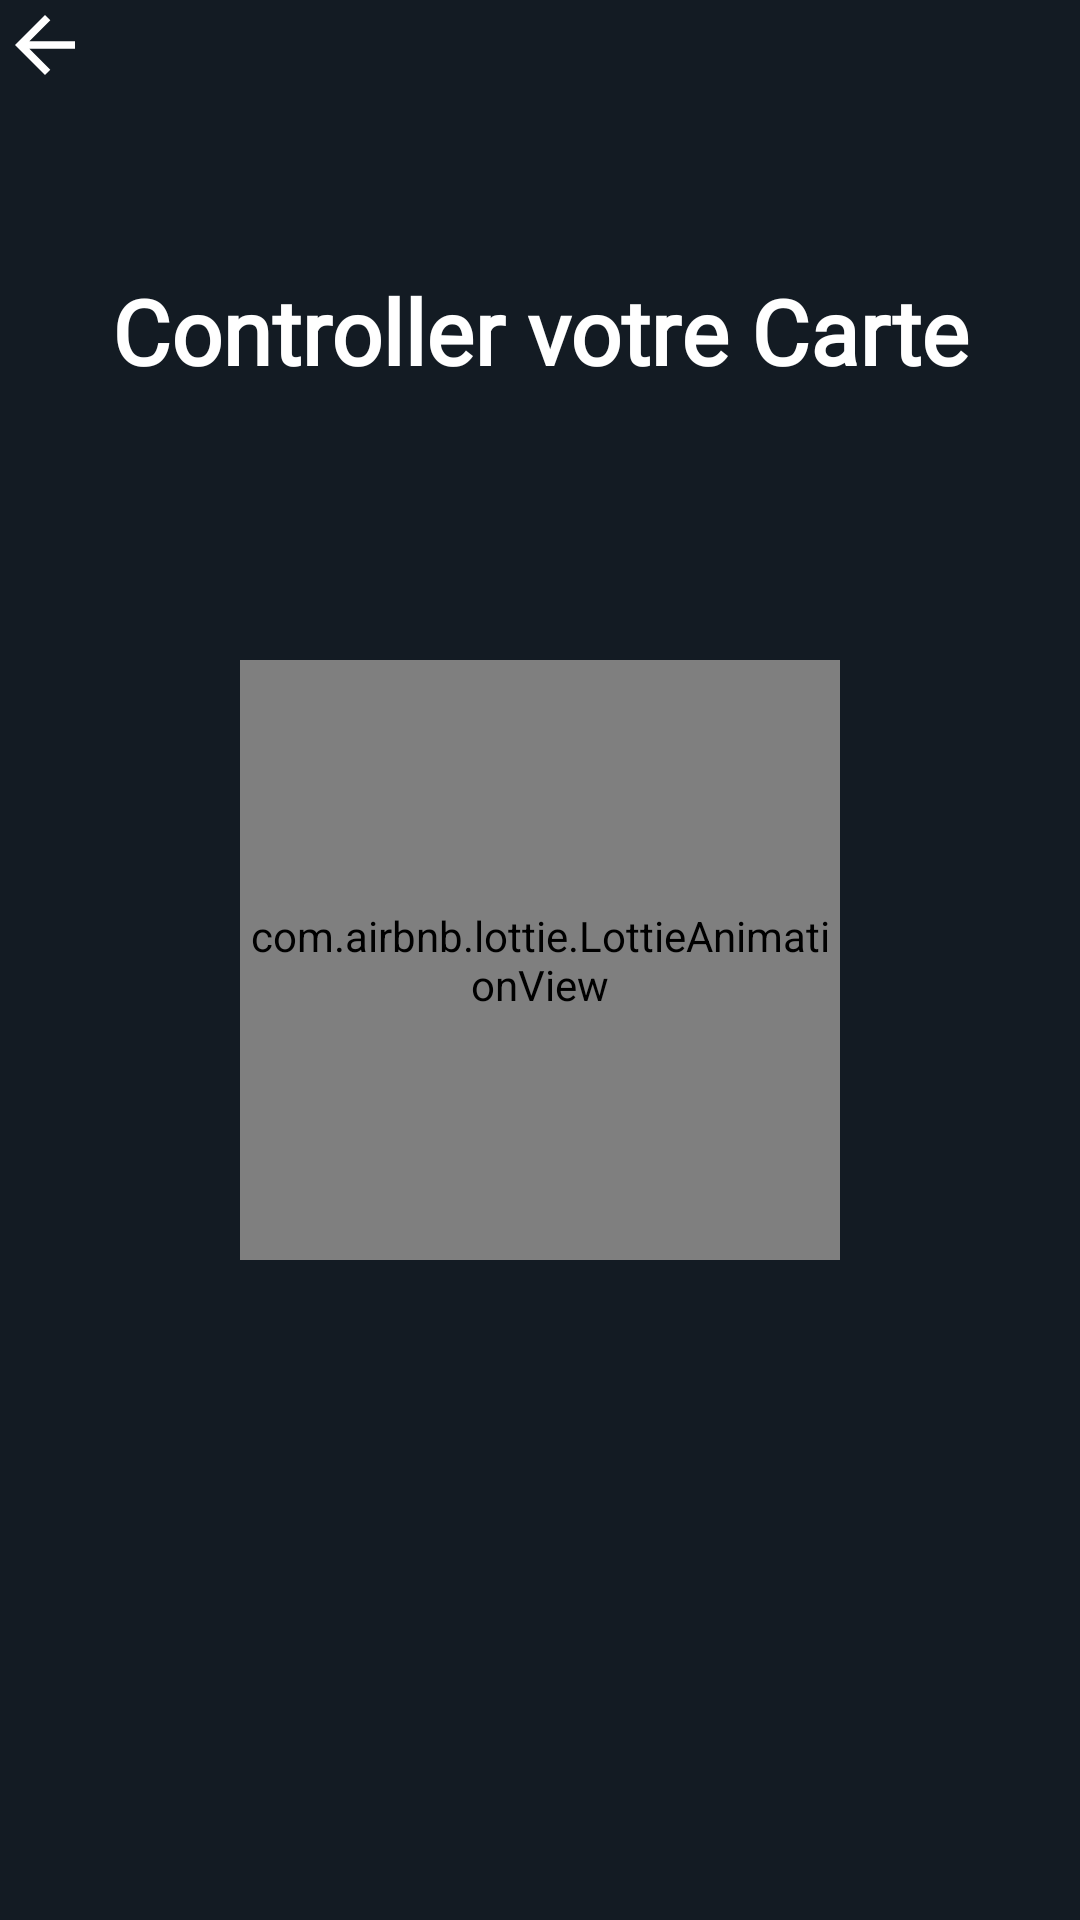

Reconstruct the res/layout file that produces this screen, plus the resources it refers to.
<!-- AndroidManifest.xml: application theme AppTheme -->
<!-- res/layout/activity_manipulation.xml -->
<?xml version="1.0" encoding="utf-8"?>
<androidx.constraintlayout.widget.ConstraintLayout xmlns:android="http://schemas.android.com/apk/res/android"
    xmlns:app="http://schemas.android.com/apk/res-auto"
    xmlns:tools="http://schemas.android.com/tools"
    android:layout_width="match_parent"
    android:layout_height="match_parent"
    android:background="#131B23"
    tools:context=".ManipulationActivity">


    <com.airbnb.lottie.LottieAnimationView
        android:layout_width="200dp"
        android:layout_height="200dp"
        app:layout_constraintBottom_toBottomOf="parent"
        app:layout_constraintEnd_toEndOf="parent"
        app:layout_constraintStart_toStartOf="parent"
        app:layout_constraintTop_toTopOf="parent"
        app:lottie_rawRes="@raw/bot2"
        app:lottie_autoPlay="true"
        app:lottie_loop="true"
        android:id="@+id/imageView10"/>

    <TextView
        android:id="@+id/textView15"
        android:layout_width="wrap_content"
        android:layout_height="wrap_content"
        android:fontFamily="@font/poppins_bold"
        android:text="Controller votre Carte"
        android:textColor="@color/white"
        android:textSize="30dp"
        android:textStyle="bold"
        app:layout_constraintBottom_toTopOf="@+id/imageView10"
        app:layout_constraintEnd_toEndOf="parent"
        app:layout_constraintStart_toStartOf="parent"
        app:layout_constraintTop_toTopOf="parent" />

    <ImageButton
        android:id="@+id/retmn"
        android:layout_width="wrap_content"
        android:layout_height="wrap_content"
        app:layout_constraintStart_toStartOf="parent"
        app:layout_constraintTop_toTopOf="parent"
        android:background="@drawable/ret"/>

    <Spinner
        android:id="@+id/spinner"
        android:layout_width="300dp"
        android:layout_height="wrap_content"
        android:background="@drawable/sp"
        android:overlapAnchor="false"
        app:layout_constraintBottom_toBottomOf="parent"
        app:layout_constraintEnd_toEndOf="@+id/imageView10"
        app:layout_constraintStart_toStartOf="@+id/imageView10"
        app:layout_constraintTop_toBottomOf="@+id/imageView10"
        app:layout_constraintVertical_bias="0.267" />

    <TextView
        android:id="@+id/textView13"
        android:layout_width="wrap_content"
        android:layout_height="wrap_content"
        android:fontFamily="@font/poppins_bold"
        android:textSize="20dp"
        app:layout_constraintBottom_toTopOf="@+id/imageView10"
        app:layout_constraintEnd_toEndOf="parent"
        app:layout_constraintStart_toStartOf="parent"
        app:layout_constraintTop_toBottomOf="@+id/textView15" />
</androidx.constraintlayout.widget.ConstraintLayout>
<!-- resources referenced by this layout -->
<resources>
  <color name="white">#FFFFFFFF</color>
  <!-- drawable ret (drawable) -->
  <vector android:height="30dp" android:tint="@color/white"
      android:viewportHeight="24.0" android:viewportWidth="24.0"
      android:width="30dp" xmlns:android="http://schemas.android.com/apk/res/android">
      <path android:fillColor="@color/white" android:pathData="M20,11H7.83l5.59,-5.59L12,4l-8,8 8,8 1.41,-1.41L7.83,13H20v-2z"/>
  </vector>
  <!-- drawable sp (drawable) -->
  <?xml version="1.0" encoding="utf-8"?>
  <shape xmlns:android="http://schemas.android.com/apk/res/android"
      android:shape="rectangle">
      <solid android:color="#ffffff" />
      <corners android:radius="15dp"/>
      <stroke android:width="5dp"
          android:color="#004D40"/>
  
  </shape>
  <style name="AppTheme" parent="Theme.AppCompat.Light.NoActionBar">
          
          <item name="colorPrimary">@color/colorPrimary</item>
          <item name="colorPrimaryDark">@color/colorPrimaryDark</item>
          <item name="colorAccent">@color/colorAccent</item>
  
      </style>
  <color name="colorPrimary">#6200EE</color>
  <color name="colorPrimaryDark">#3700B3</color>
  <color name="colorAccent">#03DAC5</color>
</resources>
